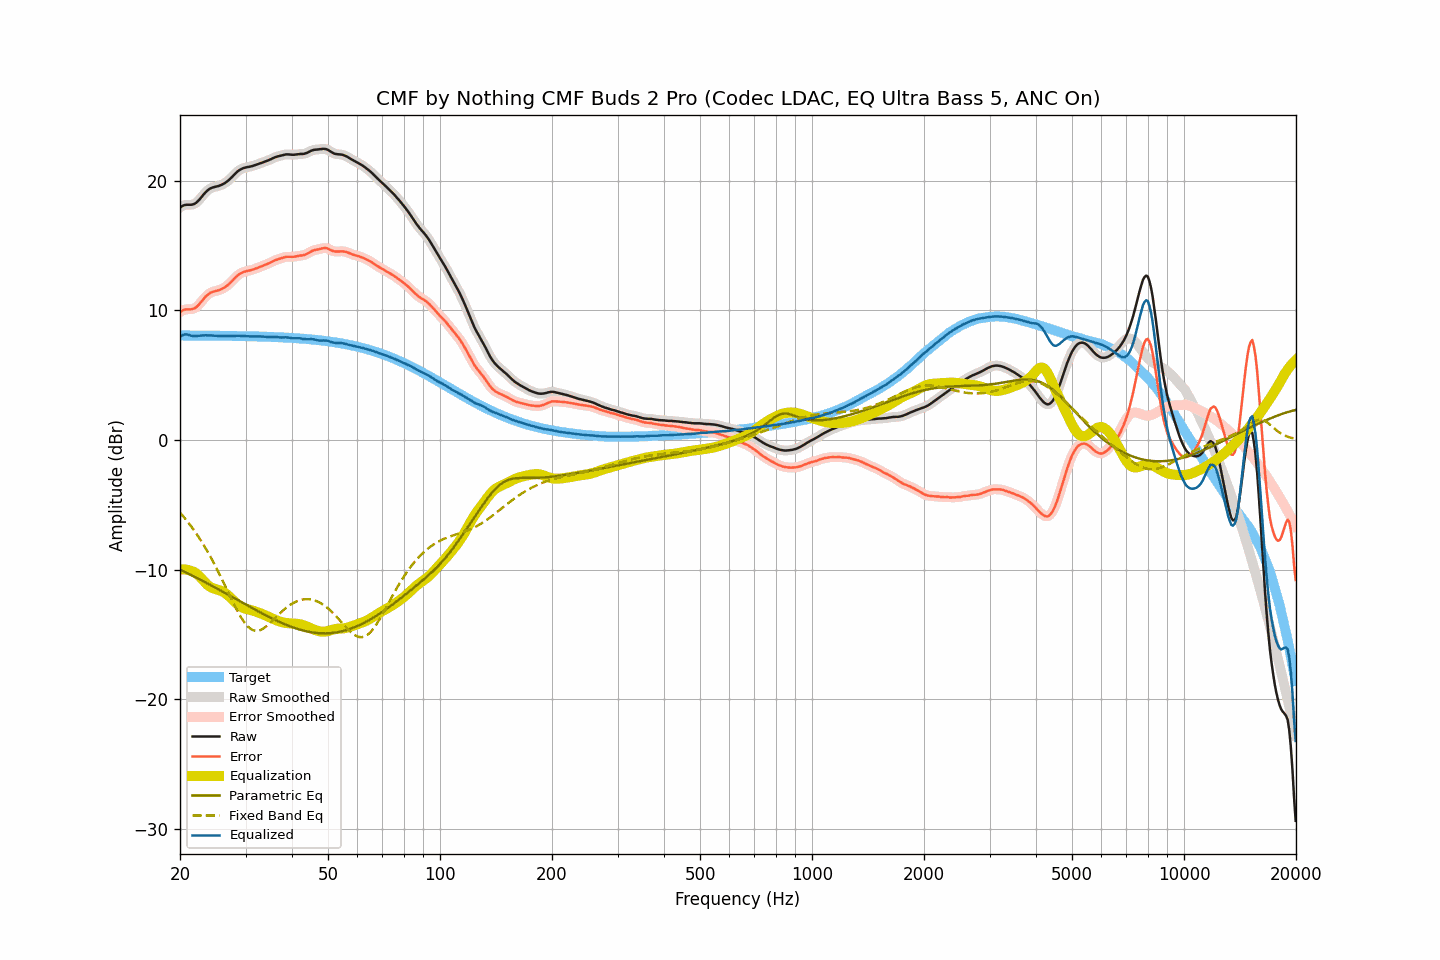

Data behind this chart, as committed beside it:
frequency, raw, smoothed, error, error_smoothed, equalization, parametric_eq, fixed_band_eq, equalized_raw, equalized_smoothed, target
20.00, 17.95, 17.95, 9.88, 9.88, -9.99, -10.00, -5.60, 7.96, 7.96, 8.07
20.20, 18.03, 18.03, 9.96, 9.96, -9.98, -10.06, -5.74, 8.05, 8.05, 8.07
20.40, 18.10, 18.09, 10.03, 10.02, -9.98, -10.11, -5.88, 8.12, 8.12, 8.07
20.61, 18.14, 18.14, 10.07, 10.07, -9.99, -10.18, -6.04, 8.15, 8.15, 8.07
20.81, 18.16, 18.16, 10.09, 10.09, -10.00, -10.24, -6.19, 8.16, 8.16, 8.07
21.02, 18.16, 18.16, 10.09, 10.09, -10.03, -10.30, -6.34, 8.13, 8.13, 8.07
21.23, 18.16, 18.16, 10.09, 10.09, -10.07, -10.36, -6.50, 8.09, 8.09, 8.07
21.44, 18.16, 18.17, 10.09, 10.10, -10.12, -10.42, -6.67, 8.05, 8.05, 8.07
21.66, 18.19, 18.19, 10.12, 10.12, -10.15, -10.48, -6.84, 8.04, 8.04, 8.07
21.87, 18.23, 18.24, 10.17, 10.17, -10.21, -10.55, -7.02, 8.03, 8.03, 8.07
22.09, 18.31, 18.31, 10.25, 10.25, -10.28, -10.61, -7.19, 8.03, 8.03, 8.07
22.31, 18.42, 18.42, 10.36, 10.35, -10.38, -10.67, -7.38, 8.04, 8.04, 8.07
22.54, 18.55, 18.55, 10.48, 10.49, -10.50, -10.74, -7.56, 8.04, 8.05, 8.06
22.76, 18.70, 18.70, 10.64, 10.64, -10.64, -10.80, -7.76, 8.06, 8.06, 8.06
22.99, 18.86, 18.86, 10.80, 10.79, -10.78, -10.86, -7.96, 8.08, 8.07, 8.06
23.22, 19.00, 19.00, 10.94, 10.94, -10.92, -10.93, -8.16, 8.08, 8.08, 8.06
23.45, 19.14, 19.14, 11.08, 11.08, -11.05, -10.99, -8.37, 8.09, 8.08, 8.06
23.69, 19.25, 19.25, 11.19, 11.19, -11.17, -11.06, -8.58, 8.08, 8.08, 8.06
23.92, 19.35, 19.35, 11.29, 11.29, -11.27, -11.13, -8.80, 8.08, 8.08, 8.06
24.16, 19.43, 19.43, 11.37, 11.37, -11.35, -11.19, -9.03, 8.08, 8.08, 8.06
24.40, 19.48, 19.48, 11.43, 11.43, -11.41, -11.26, -9.25, 8.07, 8.07, 8.06
24.65, 19.52, 19.52, 11.47, 11.47, -11.46, -11.33, -9.49, 8.06, 8.06, 8.05
24.89, 19.55, 19.55, 11.50, 11.50, -11.50, -11.39, -9.72, 8.05, 8.05, 8.05
25.14, 19.58, 19.58, 11.53, 11.53, -11.54, -11.46, -9.97, 8.04, 8.04, 8.05
25.39, 19.61, 19.62, 11.56, 11.57, -11.58, -11.53, -10.21, 8.04, 8.04, 8.05
25.65, 19.66, 19.66, 11.61, 11.61, -11.62, -11.60, -10.46, 8.04, 8.04, 8.05
25.91, 19.71, 19.71, 11.66, 11.66, -11.67, -11.67, -10.72, 8.04, 8.04, 8.05
26.16, 19.77, 19.77, 11.73, 11.73, -11.73, -11.73, -10.97, 8.04, 8.04, 8.05
26.43, 19.84, 19.84, 11.80, 11.80, -11.81, -11.80, -11.23, 8.03, 8.04, 8.04
26.69, 19.93, 19.93, 11.89, 11.89, -11.90, -11.87, -11.49, 8.03, 8.03, 8.04
26.96, 20.03, 20.03, 11.99, 11.99, -12.00, -11.94, -11.75, 8.03, 8.03, 8.04
27.23, 20.14, 20.14, 12.10, 12.10, -12.11, -12.01, -12.01, 8.02, 8.03, 8.04
27.50, 20.26, 20.26, 12.22, 12.23, -12.23, -12.08, -12.27, 8.03, 8.03, 8.04
27.77, 20.39, 20.39, 12.36, 12.36, -12.36, -12.15, -12.52, 8.03, 8.03, 8.04
28.05, 20.52, 20.52, 12.49, 12.49, -12.48, -12.22, -12.78, 8.04, 8.04, 8.03
28.33, 20.64, 20.64, 12.61, 12.61, -12.60, -12.29, -13.02, 8.05, 8.05, 8.03
28.62, 20.75, 20.75, 12.72, 12.72, -12.70, -12.36, -13.25, 8.05, 8.05, 8.03
28.90, 20.84, 20.84, 12.81, 12.81, -12.79, -12.43, -13.47, 8.05, 8.04, 8.03
29.19, 20.91, 20.91, 12.89, 12.89, -12.87, -12.50, -13.69, 8.04, 8.04, 8.02
29.48, 20.97, 20.97, 12.95, 12.95, -12.94, -12.56, -13.88, 8.04, 8.03, 8.02
29.78, 21.01, 21.01, 12.99, 12.99, -12.99, -12.63, -14.07, 8.02, 8.02, 8.02
30.08, 21.04, 21.04, 13.02, 13.03, -13.03, -12.70, -14.22, 8.01, 8.02, 8.02
30.38, 21.07, 21.07, 13.06, 13.05, -13.06, -12.77, -14.37, 8.01, 8.01, 8.01
30.68, 21.09, 21.09, 13.08, 13.08, -13.09, -12.84, -14.48, 8.00, 8.00, 8.01
30.99, 21.12, 21.12, 13.11, 13.11, -13.12, -12.91, -14.58, 8.00, 8.00, 8.01
31.30, 21.15, 21.15, 13.15, 13.15, -13.16, -12.98, -14.64, 7.99, 8.00, 8.01
31.61, 21.19, 21.19, 13.19, 13.19, -13.19, -13.04, -14.70, 8.00, 8.00, 8.00
31.93, 21.23, 21.23, 13.23, 13.23, -13.23, -13.11, -14.71, 8.00, 8.00, 8.00
32.24, 21.27, 21.27, 13.28, 13.28, -13.28, -13.18, -14.72, 7.99, 8.00, 8.00
32.57, 21.32, 21.32, 13.33, 13.33, -13.32, -13.24, -14.70, 8.00, 8.00, 7.99
32.89, 21.36, 21.36, 13.37, 13.37, -13.37, -13.31, -14.66, 7.99, 7.99, 7.99
33.22, 21.41, 21.41, 13.43, 13.42, -13.42, -13.38, -14.60, 7.99, 7.99, 7.98
33.55, 21.45, 21.45, 13.47, 13.47, -13.47, -13.44, -14.53, 7.98, 7.98, 7.98
33.89, 21.50, 21.50, 13.52, 13.52, -13.52, -13.50, -14.44, 7.98, 7.97, 7.98
34.23, 21.54, 21.54, 13.57, 13.57, -13.58, -13.57, -14.35, 7.96, 7.96, 7.97
34.57, 21.59, 21.59, 13.62, 13.63, -13.64, -13.63, -14.24, 7.95, 7.96, 7.97
34.92, 21.65, 21.65, 13.69, 13.69, -13.69, -13.69, -14.12, 7.96, 7.96, 7.96
35.27, 21.71, 21.71, 13.75, 13.75, -13.75, -13.75, -14.00, 7.96, 7.96, 7.96
35.62, 21.77, 21.77, 13.82, 13.81, -13.81, -13.82, -13.88, 7.96, 7.96, 7.95
35.97, 21.82, 21.82, 13.87, 13.87, -13.86, -13.87, -13.76, 7.96, 7.96, 7.95
... 635 more rows
